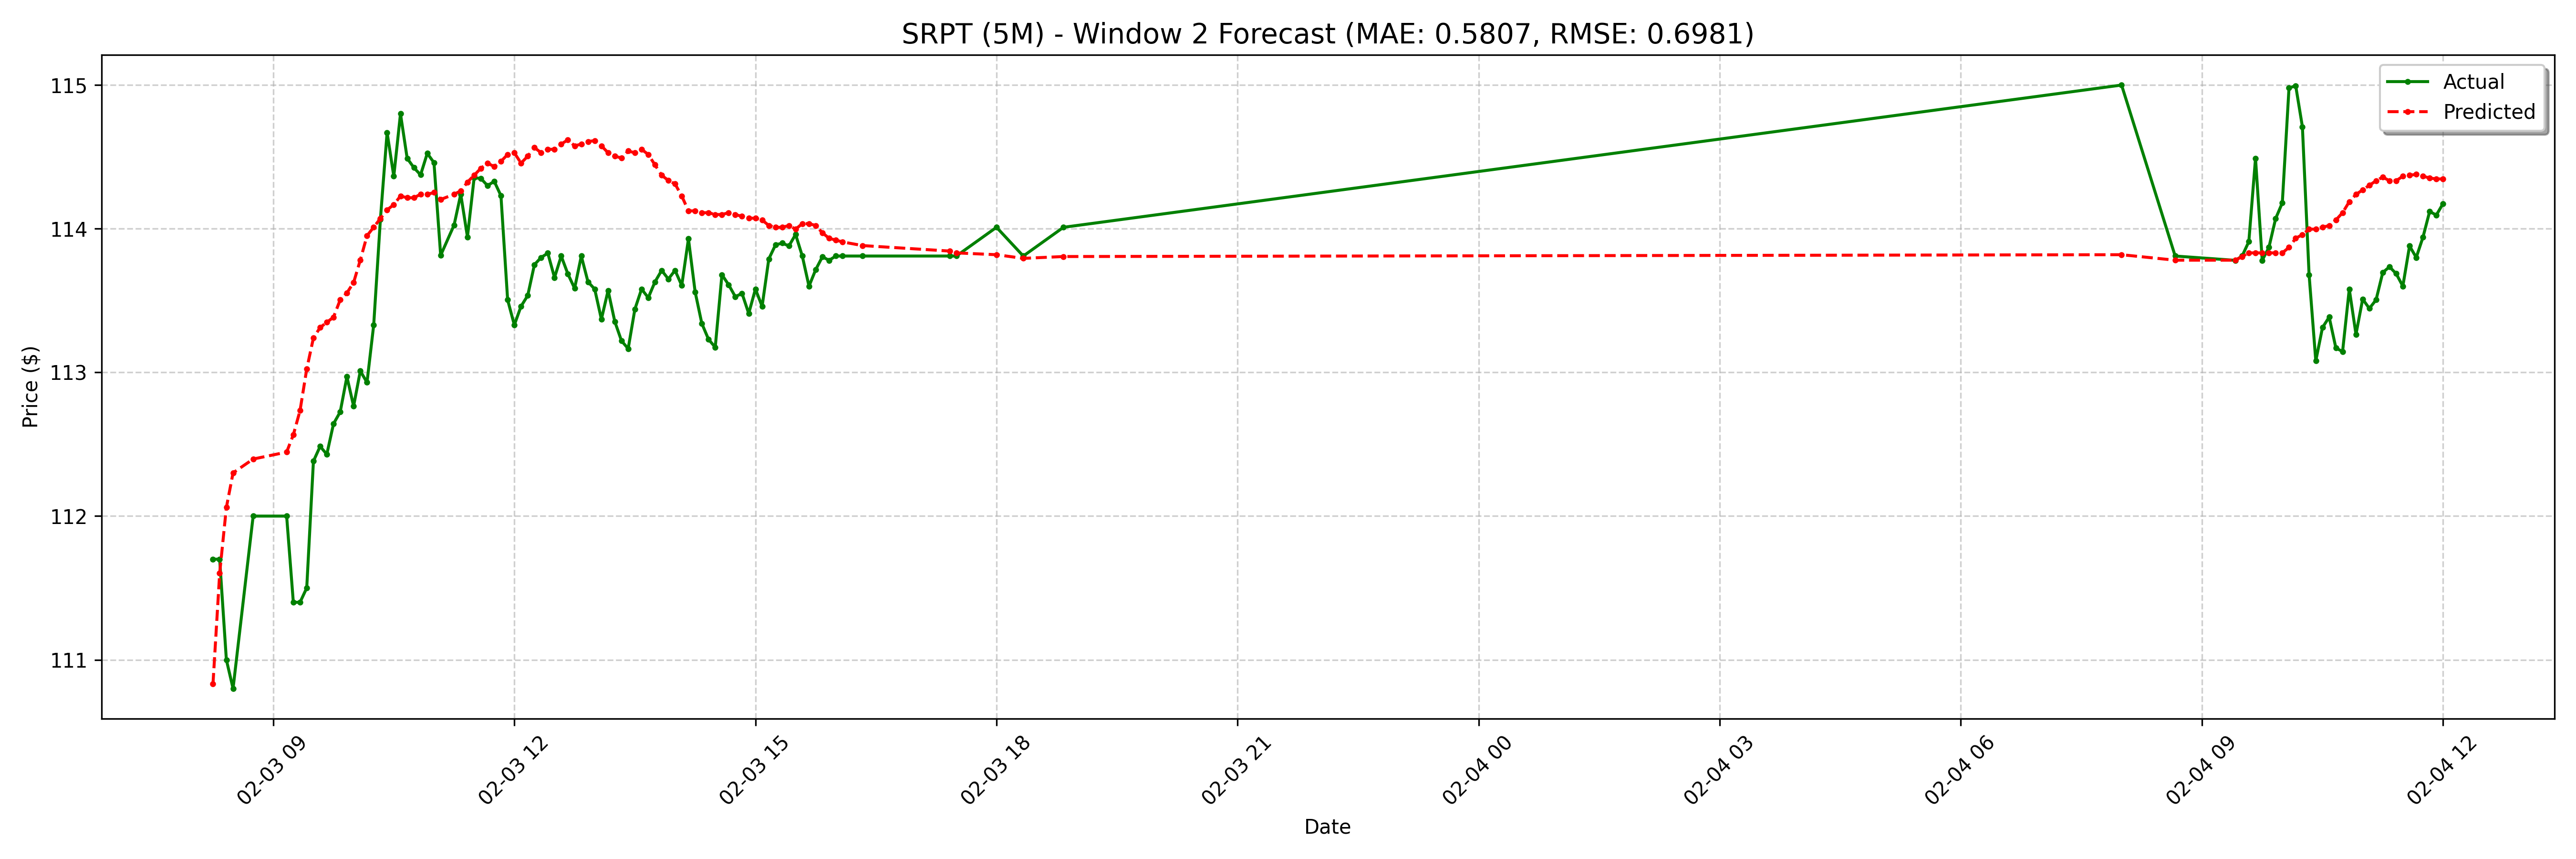

Source data for this figure (header and first rows):
date, actual, forecast
2025-02-03 08:15:00-05:00, 111.7, 110.8
2025-02-03 08:20:00-05:00, 111.7, 111.6
2025-02-03 08:25:00-05:00, 111.0, 112.1
2025-02-03 08:30:00-05:00, 110.8, 112.3
2025-02-03 08:45:00-05:00, 112.0, 112.4
2025-02-03 09:10:00-05:00, 112.0, 112.4
2025-02-03 09:15:00-05:00, 111.4, 112.6
2025-02-03 09:20:00-05:00, 111.4, 112.7
2025-02-03 09:25:00-05:00, 111.5, 113
2025-02-03 09:30:00-05:00, 112.4, 113.2
2025-02-03 09:35:00-05:00, 112.5, 113.3
2025-02-03 09:40:00-05:00, 112.4, 113.3
2025-02-03 09:45:00-05:00, 112.6, 113.4
2025-02-03 09:50:00-05:00, 112.7, 113.5
2025-02-03 09:55:00-05:00, 113, 113.6
2025-02-03 10:00:00-05:00, 112.8, 113.6
2025-02-03 10:05:00-05:00, 113, 113.8
2025-02-03 10:10:00-05:00, 112.9, 114
2025-02-03 10:15:00-05:00, 113.3, 114
2025-02-03 10:20:00-05:00, 114.1, 114.1
2025-02-03 10:25:00-05:00, 114.7, 114.1
2025-02-03 10:30:00-05:00, 114.4, 114.2
2025-02-03 10:35:00-05:00, 114.8, 114.2
2025-02-03 10:40:00-05:00, 114.5, 114.2
2025-02-03 10:45:00-05:00, 114.4, 114.2
2025-02-03 10:50:00-05:00, 114.4, 114.2
2025-02-03 10:55:00-05:00, 114.5, 114.2
2025-02-03 11:00:00-05:00, 114.5, 114.3
2025-02-03 11:05:00-05:00, 113.8, 114.2
2025-02-03 11:15:00-05:00, 114, 114.2
2025-02-03 11:20:00-05:00, 114.2, 114.3
2025-02-03 11:25:00-05:00, 113.9, 114.3
2025-02-03 11:30:00-05:00, 114.4, 114.4
2025-02-03 11:35:00-05:00, 114.3, 114.4
2025-02-03 11:40:00-05:00, 114.3, 114.5
2025-02-03 11:45:00-05:00, 114.3, 114.4
2025-02-03 11:50:00-05:00, 114.2, 114.5
2025-02-03 11:55:00-05:00, 113.5, 114.5
2025-02-03 12:00:00-05:00, 113.3, 114.5
2025-02-03 12:05:00-05:00, 113.5, 114.5
2025-02-03 12:10:00-05:00, 113.5, 114.5
2025-02-03 12:15:00-05:00, 113.8, 114.6
2025-02-03 12:20:00-05:00, 113.8, 114.5
2025-02-03 12:25:00-05:00, 113.8, 114.6
2025-02-03 12:30:00-05:00, 113.7, 114.6
2025-02-03 12:35:00-05:00, 113.8, 114.6
2025-02-03 12:40:00-05:00, 113.7, 114.6
2025-02-03 12:45:00-05:00, 113.6, 114.6
2025-02-03 12:50:00-05:00, 113.8, 114.6
2025-02-03 12:55:00-05:00, 113.6, 114.6
2025-02-03 13:00:00-05:00, 113.6, 114.6
2025-02-03 13:05:00-05:00, 113.4, 114.6
2025-02-03 13:10:00-05:00, 113.6, 114.5
2025-02-03 13:15:00-05:00, 113.4, 114.5
2025-02-03 13:20:00-05:00, 113.2, 114.5
2025-02-03 13:25:00-05:00, 113.2, 114.5
2025-02-03 13:30:00-05:00, 113.4, 114.5
2025-02-03 13:35:00-05:00, 113.6, 114.6
2025-02-03 13:40:00-05:00, 113.5, 114.5
2025-02-03 13:45:00-05:00, 113.6, 114.4
... 68 more rows
